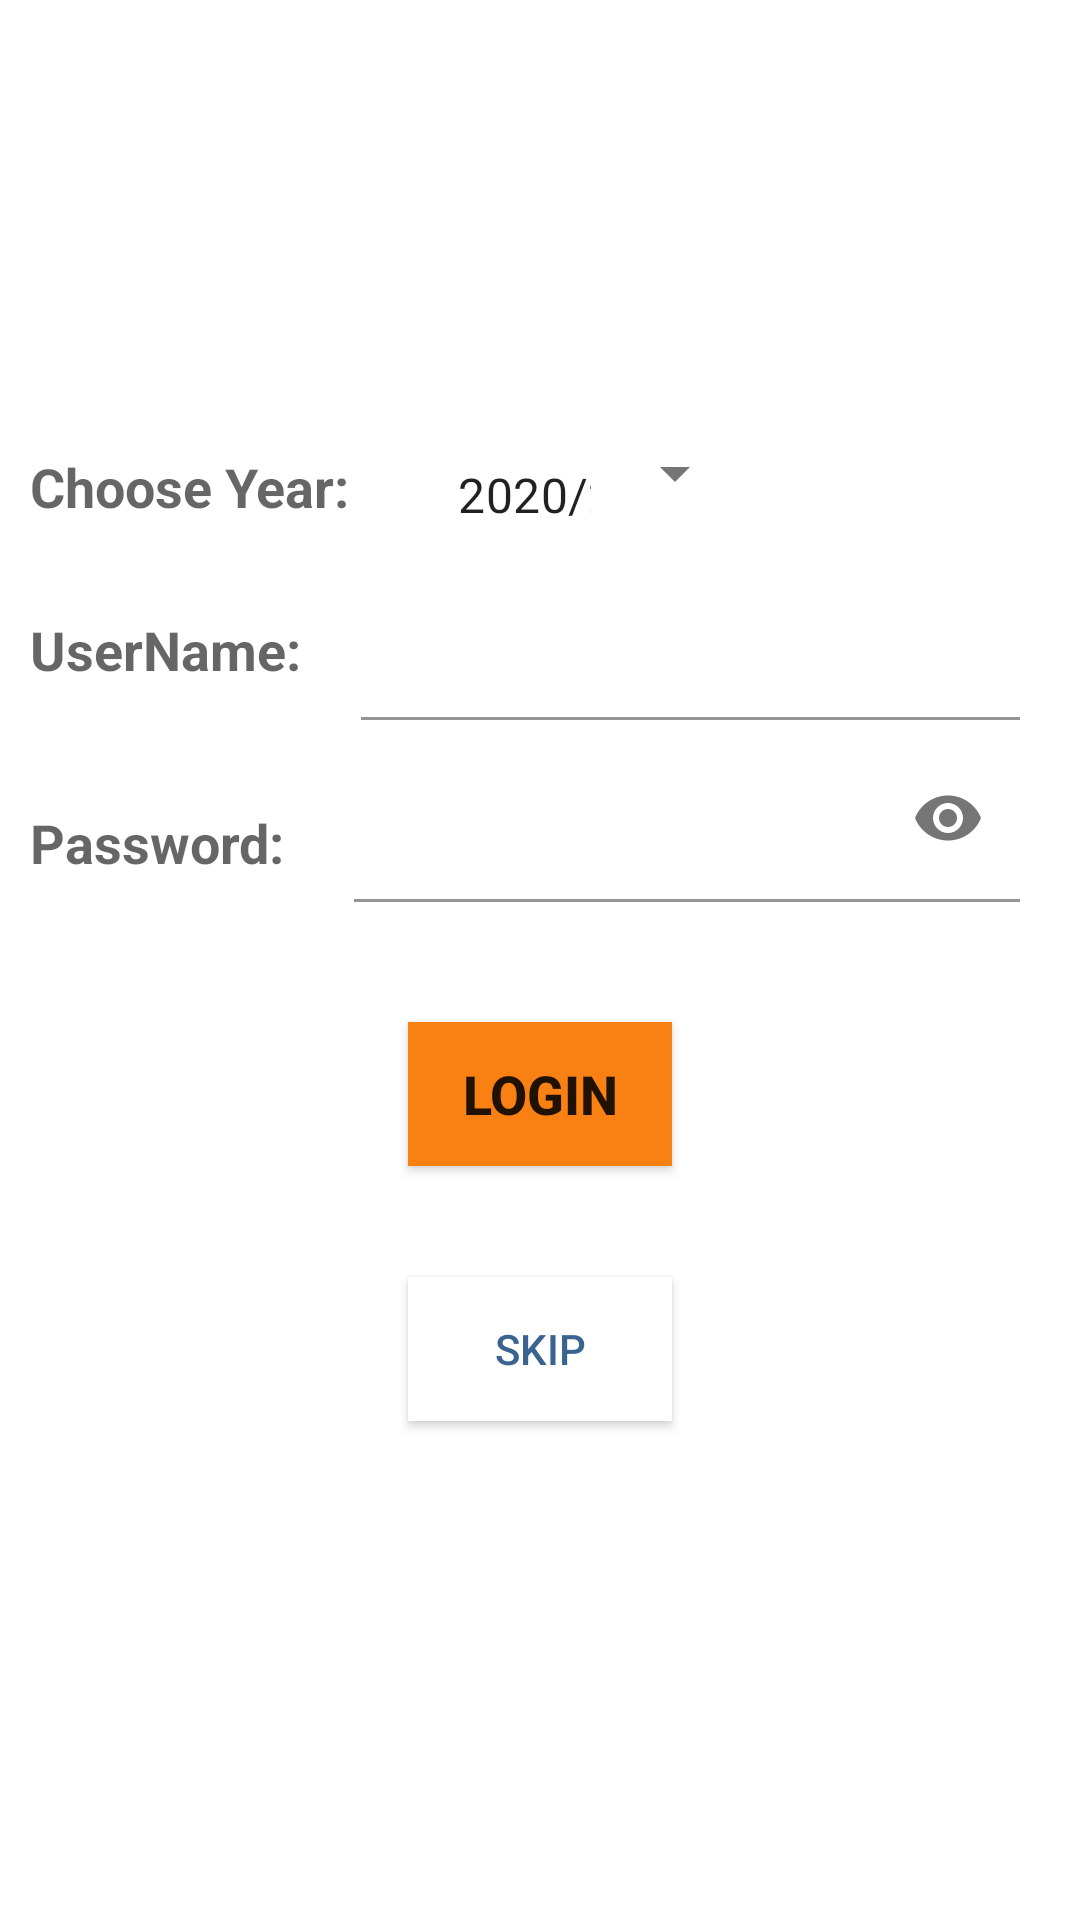

Layout XML and referenced resources for this Android screen:
<!-- AndroidManifest.xml: application theme AppTheme -->
<!-- res/layout/moodle_sign_in_fragment.xml -->
<?xml version="1.0" encoding="utf-8"?>
<androidx.constraintlayout.widget.ConstraintLayout xmlns:android="http://schemas.android.com/apk/res/android"
    xmlns:app="http://schemas.android.com/apk/res-auto"
    xmlns:tools="http://schemas.android.com/tools"
    android:layout_width="match_parent"
    android:layout_height="match_parent"
    tools:context=".fragments.MoodleSignInFragment">


    <ImageView
        android:id="@+id/moodle_image"
        android:layout_width="219dp"
        android:layout_height="329dp"
        android:layout_marginTop="-100dp"
        android:src="@drawable/moodle_logo"
        app:layout_constraintEnd_toEndOf="parent"
        app:layout_constraintStart_toStartOf="parent"
        app:layout_constraintTop_toTopOf="parent" />

    <TextView
        android:id="@+id/choose_year_title"
        android:layout_width="wrap_content"
        android:layout_height="wrap_content"
        android:layout_marginStart="10dp"
        android:layout_marginTop="150dp"
        android:text="Choose Year:"
        android:textStyle="bold"
        android:textAppearance="@style/TextAppearance.AppCompat.Medium"
        app:layout_constraintStart_toStartOf="parent"
        app:layout_constraintTop_toTopOf="parent" />

    <com.google.android.material.textfield.TextInputLayout
        android:id="@+id/edit_year"
        android:layout_width="wrap_content"
        android:layout_height="wrap_content"
        android:layout_marginStart="20dp"
        android:layout_marginTop="130dp"
        app:boxBackgroundColor="@color/white"
        app:layout_constraintStart_toEndOf="@+id/choose_year_title"
        app:layout_constraintTop_toTopOf="parent"
        style="@style/Widget.MaterialComponents.TextInputLayout.FilledBox.ExposedDropdownMenu">

    <AutoCompleteTextView
        android:layout_width="match_parent"
        android:layout_height="wrap_content"
        android:text="2020/2021"
        android:inputType="none"
        />
    </com.google.android.material.textfield.TextInputLayout>

    <TextView
        android:id="@+id/username_title"
        android:layout_width="wrap_content"
        android:layout_height="wrap_content"
        android:layout_marginStart="10dp"
        android:layout_marginTop="30dp"
        android:text="UserName:"
        android:textStyle="bold"
        android:textAppearance="@style/TextAppearance.AppCompat.Medium"
        app:layout_constraintStart_toStartOf="parent"
        app:layout_constraintTop_toBottomOf="@+id/choose_year_title" />

    <com.google.android.material.textfield.TextInputLayout
        android:id="@+id/edit_moodle_user_name"
        android:layout_width="0dp"
        android:layout_height="wrap_content"
        android:layout_marginStart="20dp"
        android:layout_marginTop="10dp"
        android:layout_marginEnd="20dp"
        android:ems="10"
        app:boxBackgroundColor="@color/white"
        app:endIconMode="clear_text"
        app:helperTextEnabled="true"
        android:backgroundTint="@color/moodle_orange"
        app:layout_constraintEnd_toEndOf="parent"
        app:layout_constraintStart_toEndOf="@+id/username_title"
        app:layout_constraintTop_toBottomOf="@+id/choose_year_title"  >

        <com.google.android.material.textfield.TextInputEditText
            android:layout_width="match_parent"
            android:layout_height="wrap_content"
            android:inputType="textPersonName"
            android:text=""
            />

    </com.google.android.material.textfield.TextInputLayout>

    <TextView
        android:id="@+id/password_txt_title"
        android:layout_width="wrap_content"
        android:layout_height="wrap_content"
        android:layout_marginStart="10dp"
        android:layout_marginTop="40dp"
        android:text="Password:"
        android:textStyle="bold"
        android:textAppearance="@style/TextAppearance.AppCompat.Medium"
        app:layout_constraintStart_toStartOf="parent"
        app:layout_constraintTop_toBottomOf="@+id/username_title" />

    <com.google.android.material.textfield.TextInputLayout
        android:id="@+id/edit_password"
        android:layout_width="0dp"
        android:layout_height="wrap_content"
        android:layout_marginStart="23dp"
        android:layout_marginTop="5dp"
        android:layout_marginEnd="20dp"
        android:ems="10"
        app:boxBackgroundColor="@color/white"
        app:helperTextEnabled="true"
        app:endIconMode="password_toggle"
        android:backgroundTint="@color/moodle_orange"
        app:layout_constraintEnd_toEndOf="parent"
        app:layout_constraintStart_toEndOf="@+id/password_txt_title"
        app:layout_constraintTop_toBottomOf="@+id/edit_moodle_user_name"  >

        <com.google.android.material.textfield.TextInputEditText
            android:layout_width="match_parent"
            android:layout_height="wrap_content"
            android:inputType="textPassword"
            android:text=""
            />

    </com.google.android.material.textfield.TextInputLayout>

    <Button
        android:id="@+id/login_button"
        android:layout_width="wrap_content"
        android:layout_height="wrap_content"
        android:layout_marginTop="40dp"
        android:background="@color/moodle_orange"
        android:text="Login"
        android:theme="@style/Button.color"
        android:textSize="18sp"
        android:textStyle="bold"
        app:layout_constraintEnd_toEndOf="parent"
        app:layout_constraintStart_toStartOf="parent"
        app:layout_constraintTop_toBottomOf="@+id/edit_password" />

    <Button
        android:id="@+id/skip_button"
        android:layout_width="wrap_content"
        android:layout_height="wrap_content"
        android:layout_marginTop="37dp"
        android:text="Skip"
        android:textColor="@color/colorPrimaryDark"
        android:background="@color/white"
        app:layout_constraintEnd_toEndOf="parent"
        app:layout_constraintStart_toStartOf="parent"
        app:layout_constraintTop_toBottomOf="@+id/login_button" />
</androidx.constraintlayout.widget.ConstraintLayout>
<!-- resources referenced by this layout -->
<resources>
  <color name="colorPrimaryDark">#3B6390</color>
  <color name="moodle_orange">#F98012</color>
  <color name="white">#FFFFFFFF</color>
  <style name="Button.color" parent="ThemeOverlay.AppCompat">
          <item name="colorPrimary">@color/moodle_orange</item>
      </style>
  <style name="AppTheme" parent="Theme.MaterialComponents.Light.NoActionBar">
          
          <item name="colorPrimary">@color/colorPrimary</item>
          <item name="colorPrimaryDark">@color/colorPrimaryDark</item>
          <item name="colorAccent">@color/colorPrimary</item>
          <item name="colorSurface">@color/background_primary</item>
      </style>
  <color name="colorPrimary">#96C3F7</color>
  <color name="background_primary">#FBFBFB</color>
</resources>
